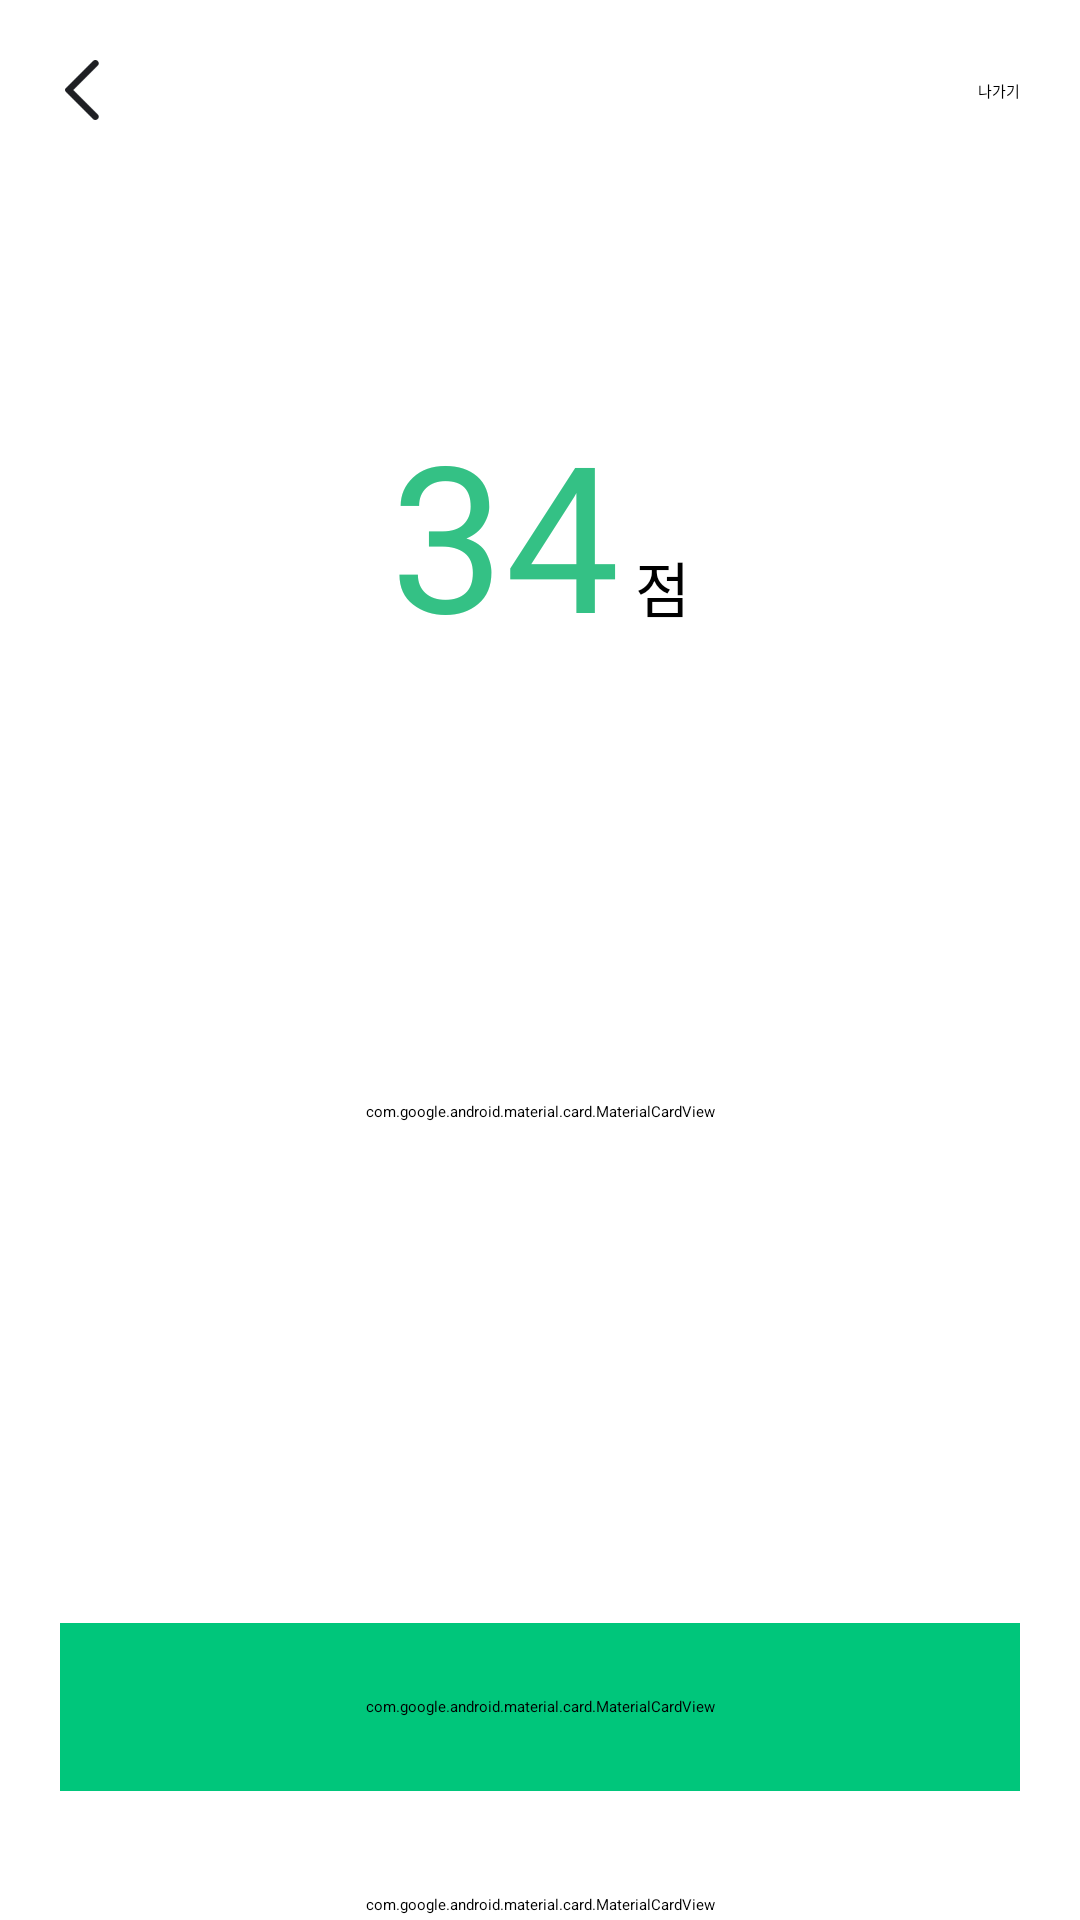

Reconstruct the res/layout file that produces this screen, plus the resources it refers to.
<!-- AndroidManifest.xml: application theme Theme.HDmedi -->
<!-- res/layout/fragment_result2.xml -->
<?xml version="1.0" encoding="utf-8"?>
<layout>
<LinearLayout xmlns:android="http://schemas.android.com/apk/res/android"
    xmlns:tools="http://schemas.android.com/tools"
    android:layout_width="match_parent"
    android:layout_height="match_parent"
    xmlns:app="http://schemas.android.com/apk/res-auto"
    tools:context=".ui.test.result.Result2Fragment"
    android:orientation="vertical">
    <androidx.constraintlayout.widget.ConstraintLayout
        android:layout_marginTop="20dp"
        android:layout_marginLeft="20dp"
        android:layout_marginRight="20dp"
        android:layout_width="match_parent"
        android:layout_height="wrap_content">

        <ImageView
            android:id="@+id/backButton"
            android:layout_width="18dp"
            android:layout_height="20dp"
            android:src="@drawable/ic_back"
            app:layout_constraintBottom_toBottomOf="parent"
            app:layout_constraintStart_toStartOf="parent"
            app:layout_constraintTop_toTopOf="parent" />

        <TextView
            android:id="@+id/exitButton"
            android:layout_width="wrap_content"
            android:layout_height="wrap_content"
            android:text="나가기"
            app:layout_constraintBottom_toBottomOf="parent"
            app:layout_constraintEnd_toEndOf="parent"
            app:layout_constraintTop_toTopOf="parent" />
    </androidx.constraintlayout.widget.ConstraintLayout>

    <TextView
        android:id="@+id/titleText"
        android:layout_width="match_parent"
        android:layout_height="wrap_content"
        android:layout_marginTop="40dp"
        android:fontFamily="@font/pretendard_bold"
        android:textColor="#121213"
        android:textSize="24sp"
        android:gravity="center"/>
    <LinearLayout
        android:layout_width="wrap_content"
        android:layout_height="wrap_content"
        android:layout_marginTop="20dp"
        android:layout_gravity="center">

        <TextView
            android:id="@+id/final_score"
            android:layout_width="wrap_content"
            android:layout_height="wrap_content"
            android:text="34"
            android:fontFamily="@font/pretendard_semibold"
            android:textColor="#34C185"
            android:textSize="68sp"/>

        <TextView
            android:layout_width="wrap_content"
            android:layout_height="wrap_content"
            android:textSize="20sp"
            android:text="점"
            android:layout_marginLeft="5dp"
            android:fontFamily="@font/pretendard_semibold"
            android:textColor="@color/black"/>
    </LinearLayout>

    <com.google.android.material.card.MaterialCardView
        android:layout_width="match_parent"
        android:layout_height="295dp"
        android:layout_marginLeft="20dp"
        android:layout_marginRight="20dp"
        android:backgroundTint="#FFFFFF"
        app:strokeWidth="0dp"
        app:cardElevation="3dp"
        app:cardCornerRadius="10dp">
        <LinearLayout
            android:orientation="vertical"
            android:layout_width="match_parent"
            android:layout_height="match_parent">
            <TextView
                android:id="@+id/condition"
                android:layout_width="wrap_content"
                android:layout_height="wrap_content"
                android:text="19점 이상일 경우"
                android:textSize="24dp"
                android:textStyle="bold"
                android:layout_gravity="center"
                android:layout_marginTop="25dp"
                android:fontFamily="@font/pretendard_semibold"
                android:textColor="@color/black"/>
            <TextView
                android:id="@+id/text_result"
                android:layout_marginLeft="20dp"
                android:layout_marginRight="20dp"
                android:layout_width="wrap_content"
                android:layout_height="wrap_content"
                android:layout_marginBottom="25dp"
                android:textSize="18sp"
                android:layout_marginTop="20dp"
                android:text="주의력결핍 및 과잉행동 장애일 가능성이 있습니다. 주의력 결핍 과잉장애 문제는 성장하면서 자연스럽게 좋아질 수도 있으나 많은 경우 학습이나 또래 혹은 형제들과의 관계에서 다양한 문제가 발생할 소지가 있으므로 정확한 진단을 위해 전문가와 상담해 보는 것이 좋습니다."
                android:lineSpacingExtra="5dp"
                android:fontFamily="@font/pretendard_medium"/>
        </LinearLayout>
    </com.google.android.material.card.MaterialCardView>

    <com.google.android.material.card.MaterialCardView
        android:id="@+id/btn_next"
        android:layout_width="match_parent"
        android:layout_height="56dp"
        android:layout_marginLeft="20dp"
        android:layout_marginRight="20dp"
        android:layout_marginTop="23dp"
        app:cardCornerRadius="10dp"
        app:strokeWidth="0dp"
        android:backgroundTint="#00C67B">
        <TextView
            android:layout_width="wrap_content"
            android:layout_height="wrap_content"
            android:text="선생님께 자가진단 요청하기"
            android:fontFamily="@font/pretendard_semibold"
            android:layout_gravity="center"
            android:textColor="#FFFFFF"
            android:textSize="16sp"/>

    </com.google.android.material.card.MaterialCardView>

    <com.google.android.material.card.MaterialCardView
        android:id="@+id/btn_info"
        android:layout_width="match_parent"
        android:layout_height="56dp"
        android:layout_marginLeft="20dp"
        android:layout_marginRight="20dp"
        android:layout_marginTop="10dp"
        app:cardCornerRadius="10dp"
        app:strokeWidth="1dp"
        app:strokeColor="#00C67B"
        android:backgroundTint="#FFFFFF">

        <TextView
            android:layout_width="wrap_content"
            android:layout_height="wrap_content"
            android:text="ADHD 관련 정보 보기"
            android:layout_gravity="center"
            android:textColor="#00C67B"
            android:fontFamily="@font/pretendard_semibold"
            android:textSize="16sp"/>
    </com.google.android.material.card.MaterialCardView>
</LinearLayout>
</layout>
<!-- resources referenced by this layout -->
<resources>
  <color name="black">#FF000000</color>
  <!-- drawable ic_back: png bitmap (drawable, 872 bytes) -->
</resources>
